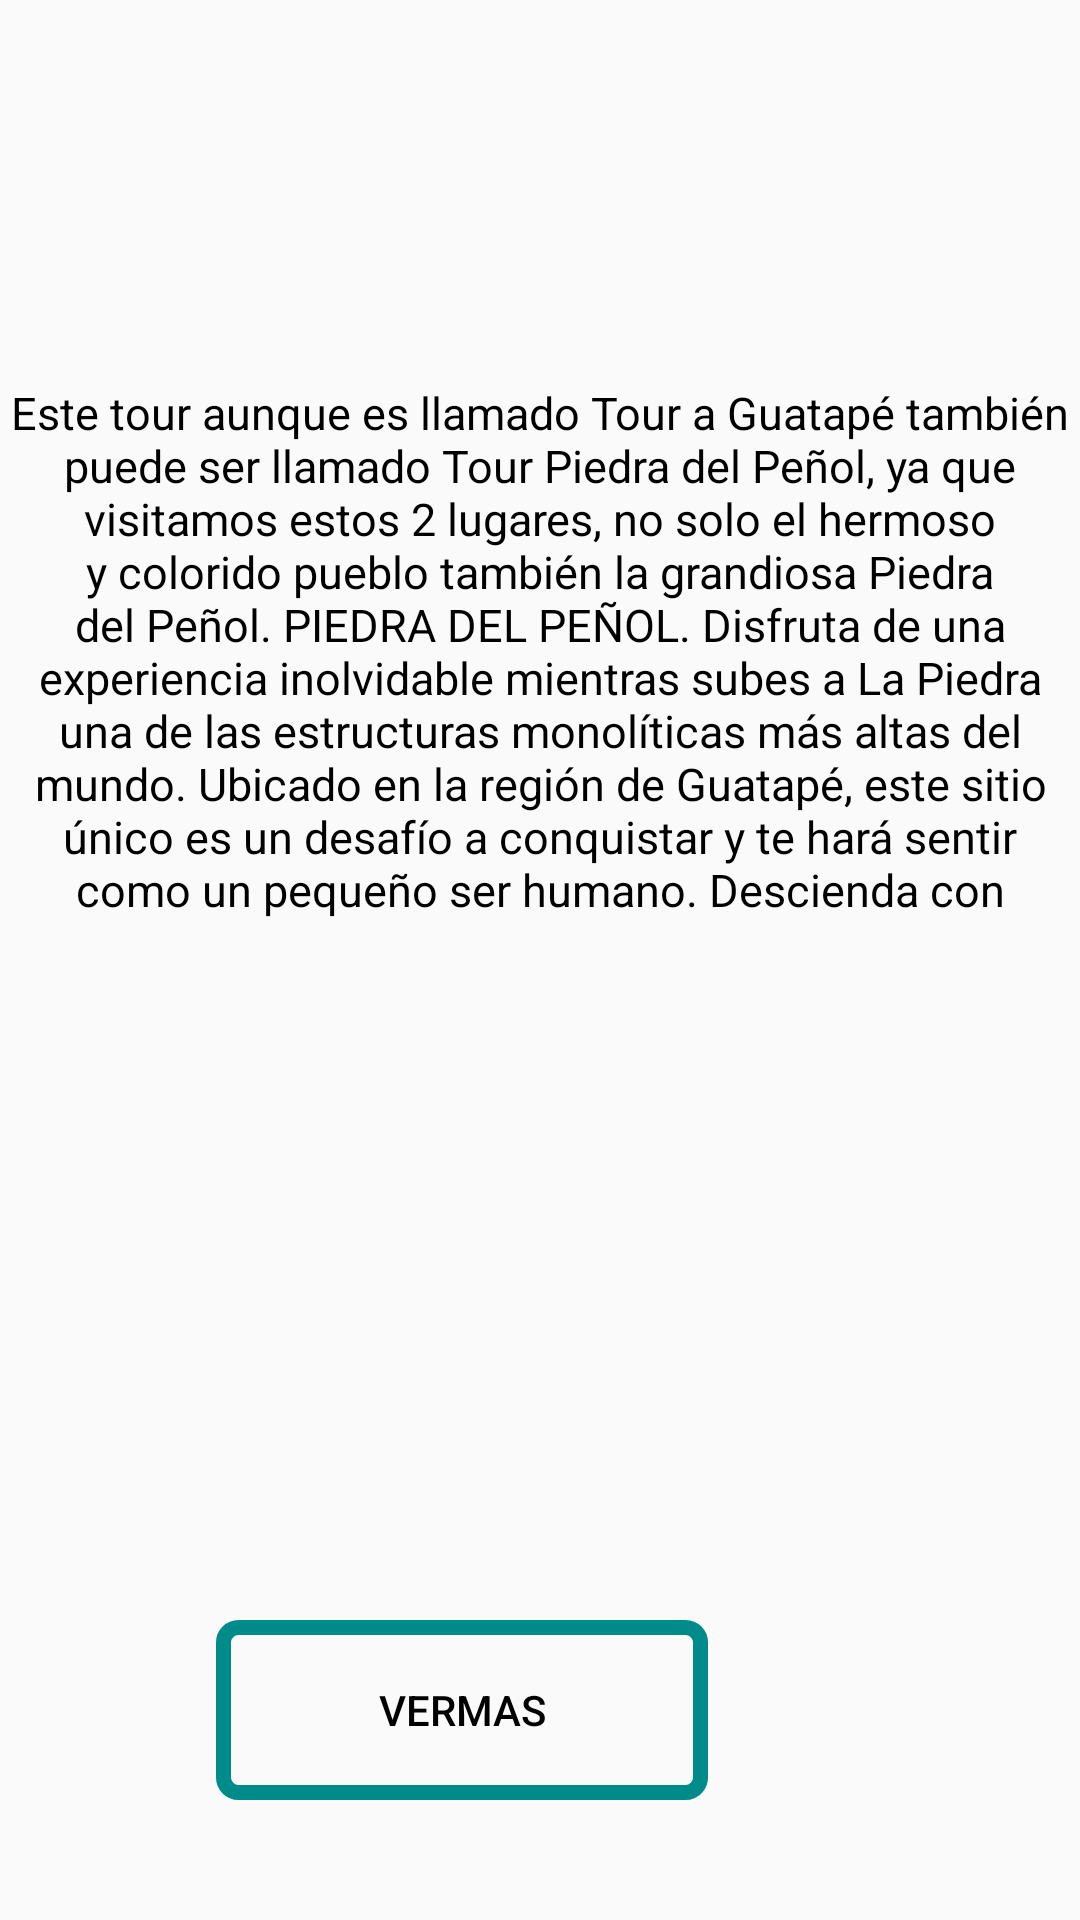

This screen was rendered from an Android layout file. Write that file and the resources it references.
<!-- AndroidManifest.xml: application theme Theme.Puebliando1 -->
<!-- res/layout/activity_sitios.xml -->
<?xml version="1.0" encoding="utf-8"?>
<android.support.constraint.ConstraintLayout xmlns:android="http://schemas.android.com/apk/res/android"
    xmlns:app="http://schemas.android.com/apk/res-auto"
    xmlns:tools="http://schemas.android.com/tools"
    android:layout_width="match_parent"
    android:layout_height="match_parent"
    android:background="@drawable/fondosi"
    tools:context=".Sitios">

    <TextView
        android:layout_width="match_parent"
        android:layout_height="wrap_content"
        android:layout_marginBottom="660dp"
        android:fontFamily="casual"
        android:text="SITIOS TURISTICOS"
        android:textAlignment="center"
        android:textColor="@color/black"
        android:textSize="15dp"
        android:textStyle="bold"
        app:layout_constraintBottom_toBottomOf="parent"
        app:layout_constraintEnd_toEndOf="parent"
        app:layout_constraintHorizontal_bias="0.0"
        app:layout_constraintStart_toStartOf="parent" />

    <TextView
        android:id="@+id/hotelesyturismo"
        android:layout_width="354dp"
        android:layout_height="180dp"
        android:text="@string/resenasitiosturisticos"
        android:textAlignment="center"
        android:textColor="@color/black"
        android:textSize="15dp"
        app:layout_constraintBottom_toBottomOf="parent"
        app:layout_constraintEnd_toEndOf="parent"
        app:layout_constraintStart_toStartOf="parent"
        app:layout_constraintTop_toTopOf="parent"
        app:layout_constraintVertical_bias="0.277" />

    <ImageView
        android:id="@+id/logohotel"
        android:layout_width="358dp"
        android:layout_height="376dp"
        android:layout_marginStart="36dp"
        android:src="@drawable/fotossi"
        app:layout_constraintBottom_toBottomOf="parent"
        app:layout_constraintStart_toStartOf="parent"
        app:layout_constraintTop_toTopOf="parent"
        app:layout_constraintVertical_bias="0.847" />

    <Button
        android:id="@+id/botonsitiosturistios"
        android:layout_width="164dp"
        android:layout_height="60dp"
        android:layout_marginHorizontal="20dp"
        android:layout_marginEnd="124dp"
        android:layout_marginBottom="40dp"
        android:background="@drawable/boton_personalizado"
        android:text="Vermas"

        android:textColor="@color/black"
        app:layout_constraintBottom_toBottomOf="parent"

        app:layout_constraintEnd_toEndOf="parent" />
</android.support.constraint.ConstraintLayout>
<!-- resources referenced by this layout -->
<resources>
  <color name="black">#FF000000</color>
  <!-- drawable boton_personalizado (drawable) -->
  <?xml version="1.0" encoding="utf-8"?>
  <shape xmlns:android="http://schemas.android.com/apk/res/android" android:shape="rectangle">
  
      <stroke android:color="@color/darkcyan" android:width="5dp"/>
      <corners android:radius="5dp"/>
  
  
  </shape>
  <string name="resenasitiosturisticos">
          Este tour aunque es llamado Tour a Guatapé también puede ser llamado Tour Piedra del Peñol, ya que visitamos estos 2 lugares, no solo el hermoso y colorido pueblo
           también la grandiosa Piedra del Peñol.
          PIEDRA DEL PEÑOL.
      Disfruta de una experiencia inolvidable mientras subes a La Piedra una de las estructuras monolíticas más altas del mundo. Ubicado en la región de Guatapé, este sitio único es un desafío a conquistar y te hará sentir como un pequeño ser humano. Descienda con asombro y descubra las mejores vistas de América del Sur mientras aprende la historia detrás de todo.
      REPRESA
      Este será un recorrido fascinante que podrá disfrutar. Puedes conocer un hermoso lago creado por el hombre, en realidad es una represa. Hablando un poco de historia; Antioquia tenía una fuente para abastecer de energía, pero la demanda de energía eléctrica del país necesitaba más.
      La represa de Guatapé fue construida para crear una interconexión con los demás embalses de Colombia y así cubrir las necesidades de todo el territorio”. Entre abril del año de 1978 y mayo de 1979, los desalojos y su inmediata demolición de viviendas fueron parte de la vida cotidiana del pueblo del viejo Peñol, hasta que finalmente todos fueron reubicados a lo que hoy se conoce como el pueblo del nuevo peñol.
      El proyecto del embalse de guatapé se estima en 45 millones de dólares, lo que para la época era una cantidad impresionante.
      PUEBLO DE GUATAPE
      Guatapé es un municipio o pueblo colombiano que se encuentra ubicado en el departamento de Antioquia, lo encontramos a dos horas de la ciudad de Medellín.
      Este municipio es famoso mundialmente por ser el hogar de una maravilla natural llamada la Piedra del Peñol, por su represa artificial y también por todo el colorido que se encuentra dentro del pueblo en sus Zócalos.
      Podemos decir que los zócalos son obras artísticas, en su mayoría en 3D que están en la parte inferior de las viviendas del pueblo de Guatapé.
      </string>
  <style name="Theme.Puebliando1" parent="Theme.AppCompat.Light.DarkActionBar">
          
          <item name="colorPrimary">@color/purple_500</item>
          <item name="colorPrimaryDark">@color/purple_700</item>
          <item name="colorAccent">@color/teal_200</item>
          
      </style>
  <item name="darkcyan" type="color">#008b8b</item>
  <color name="purple_500">#FF6200EE</color>
  <color name="purple_700">#FF3700B3</color>
  <color name="teal_200">#FF03DAC5</color>
</resources>
